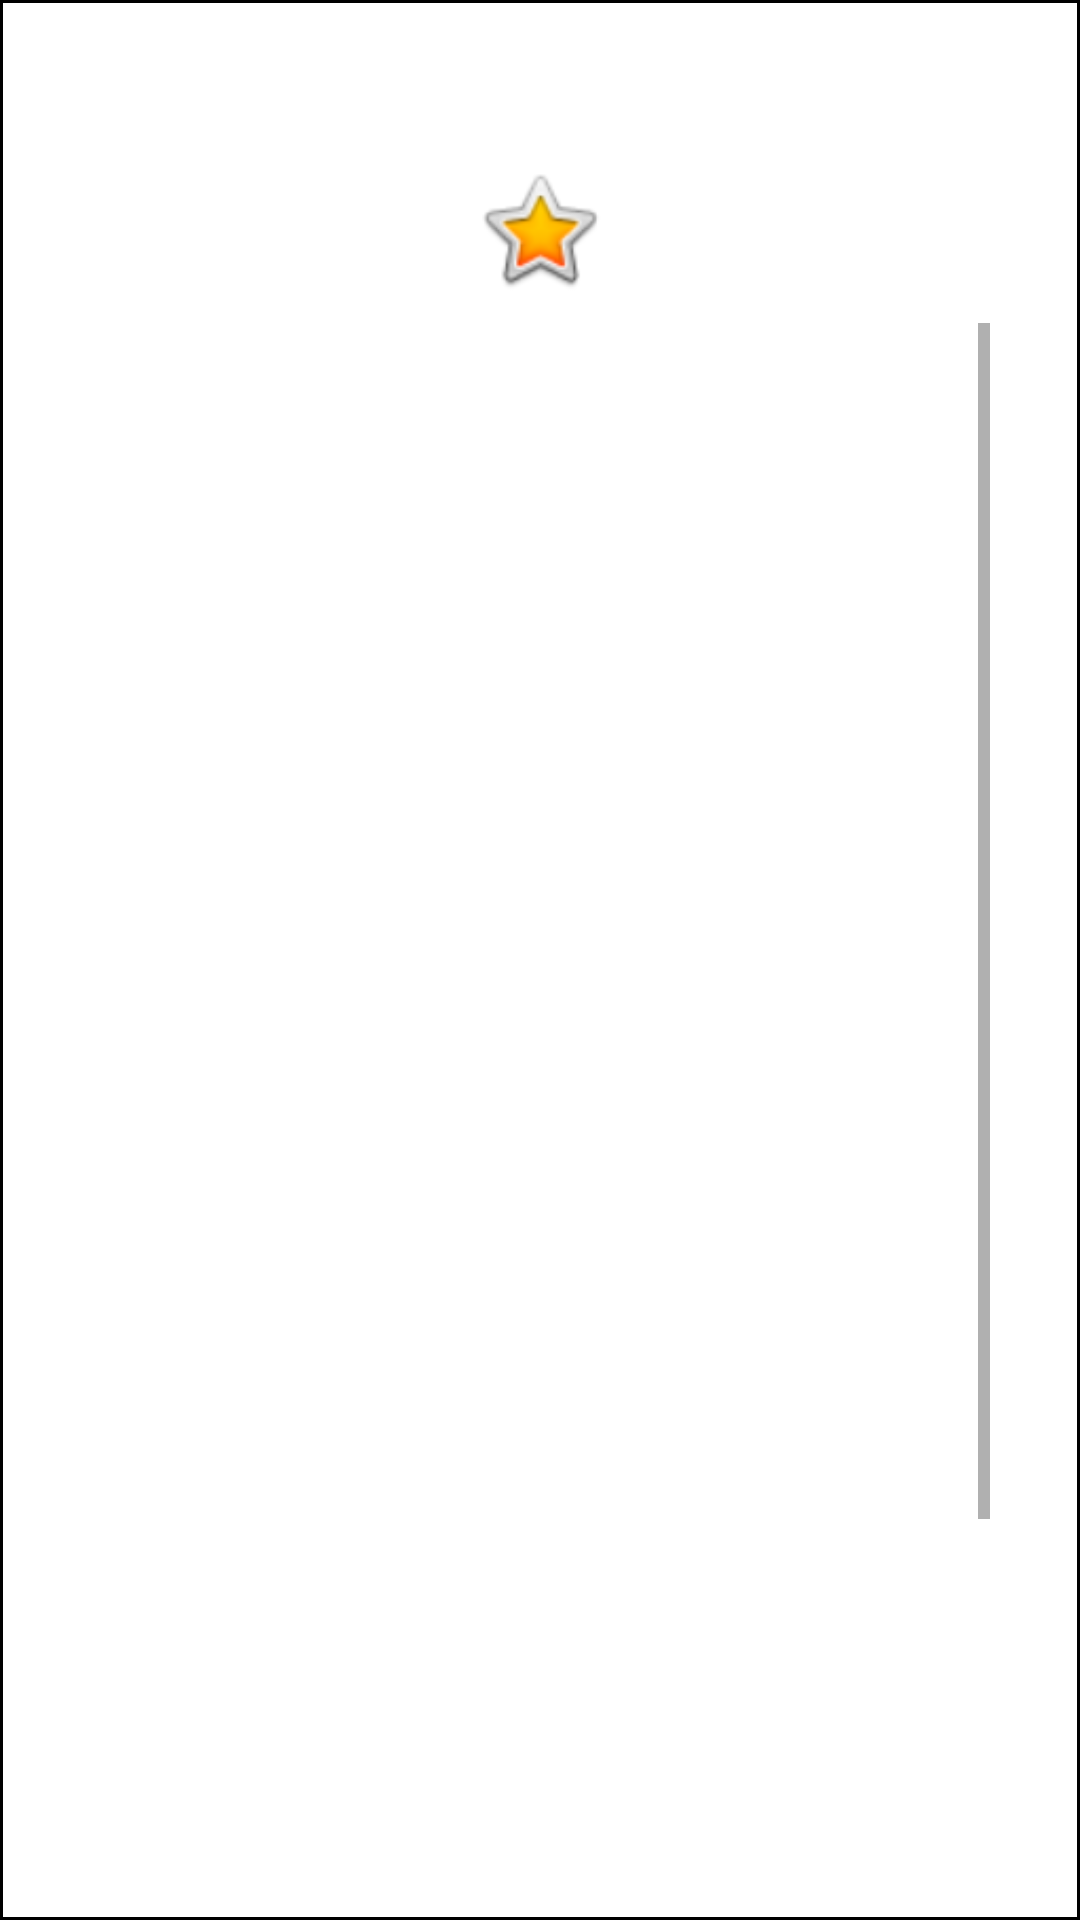

Android layout source for this screen:
<!-- AndroidManifest.xml: application theme AppTheme -->
<!-- res/layout/feedback_popup.xml -->
<?xml version="1.0" encoding="utf-8"?>
<RelativeLayout xmlns:android="http://schemas.android.com/apk/res/android"
    xmlns:app="http://schemas.android.com/apk/res-auto"
    xmlns:tools="http://schemas.android.com/tools"
    android:layout_width="match_parent"
    android:layout_height="match_parent"
    android:orientation="vertical">

    <LinearLayout
        android:layout_width="match_parent"
        android:layout_height="match_parent"
        android:background="@drawable/rectangle_border"
        android:gravity="center_horizontal"
        android:orientation="vertical"
        android:weightSum="1"
        tools:ignore="UselessParent">

        <LinearLayout
            android:layout_width="match_parent"
            android:layout_height="50dp"
            android:layout_weight="0.04"
            android:gravity="center_vertical|end"
            android:orientation="horizontal"
            android:weightSum="1"
            tools:ignore="InefficientWeight">

            <LinearLayout
                android:layout_width="50dp"
                android:layout_height="35dp"
                android:layout_gravity="fill_vertical|end"
                android:orientation="horizontal"
                tools:ignore="UselessParent">

                <ImageView
                    android:id="@+id/close_feedback"
                    android:layout_width="0dp"
                    android:layout_height="match_parent"
                    android:layout_weight="1"
                    android:contentDescription="@string/star_image"
                    app:srcCompat="@drawable/ic_close_black" />
            </LinearLayout>

        </LinearLayout>

        <LinearLayout
            android:layout_width="match_parent"
            android:layout_height="62dp"
            android:gravity="center_vertical|center_horizontal"
            android:orientation="horizontal"
            android:visibility="visible"
            android:weightSum="1"
            android:baselineAligned="false">

            <LinearLayout
                android:layout_width="0dp"
                android:layout_height="150dp"
                android:layout_weight="0.16"
                android:gravity="center_vertical|center_horizontal"
                android:orientation="horizontal"
                tools:ignore="UselessParent">

                <LinearLayout
                    android:layout_width="142dp"
                    android:layout_height="120sp"
                    android:gravity="center_vertical|center_horizontal"
                    android:orientation="horizontal"
                    android:weightSum="1">

                    <ImageView
                        android:id="@+id/feedback_image"
                        android:layout_width="45dp"
                        android:layout_height="61dp"
                        android:contentDescription="@string/star_for_points"
                        app:srcCompat="@android:drawable/btn_star_big_on"
                        tools:ignore="InefficientWeight" />

                </LinearLayout>
            </LinearLayout>

        </LinearLayout>

        <LinearLayout
            android:layout_width="300dp"
            android:layout_height="match_parent"
            android:layout_marginBottom="10dp"
            android:gravity="center_horizontal"
            android:orientation="horizontal">

            <ScrollView
                android:layout_width="match_parent"
                android:layout_height="432dp"
                tools:ignore="UselessParent">

                <LinearLayout
                    android:layout_width="match_parent"
                    android:layout_height="wrap_content"
                    android:gravity="center_horizontal"
                    android:orientation="vertical">

                    <TextView
                        android:id="@+id/feedback_message"
                        android:layout_width="262dp"
                        android:layout_height="468dp"
                        android:gravity="center_horizontal"
                        android:textColor="@color/black"
                        android:textSize="15sp" />
                </LinearLayout>
            </ScrollView>
        </LinearLayout>

    </LinearLayout>

</RelativeLayout>
<!-- resources referenced by this layout -->
<resources>
  <color name="black">#000000</color>
  <!-- drawable rectangle_border (drawable) -->
  <?xml version="1.0" encoding="utf-8"?>
  <shape xmlns:android="http://schemas.android.com/apk/res/android">
      android:shape="rectangle">
      <stroke android:width="1dp" android:color="@color/black" />
      <gradient
          android:startColor="@color/white"
          android:endColor="@color/white"
          android:angle="-90" />
  </shape>
  <string name="star_for_points">Star for Points</string>
  <string name="star_image">Star image</string>
  <style name="AppTheme" parent="Theme.AppCompat.Light.NoActionBar">
          
          <item name="colorPrimary">@color/cyan</item>
          <item name="colorPrimaryDark">@color/black</item>
          <item name="colorAccent">@color/colorAccent</item>
      </style>
  <color name="white">#FFFFFF</color>
  <color name="cyan">#40E0D0</color>
  <color name="colorAccent">#FF4081</color>
</resources>
